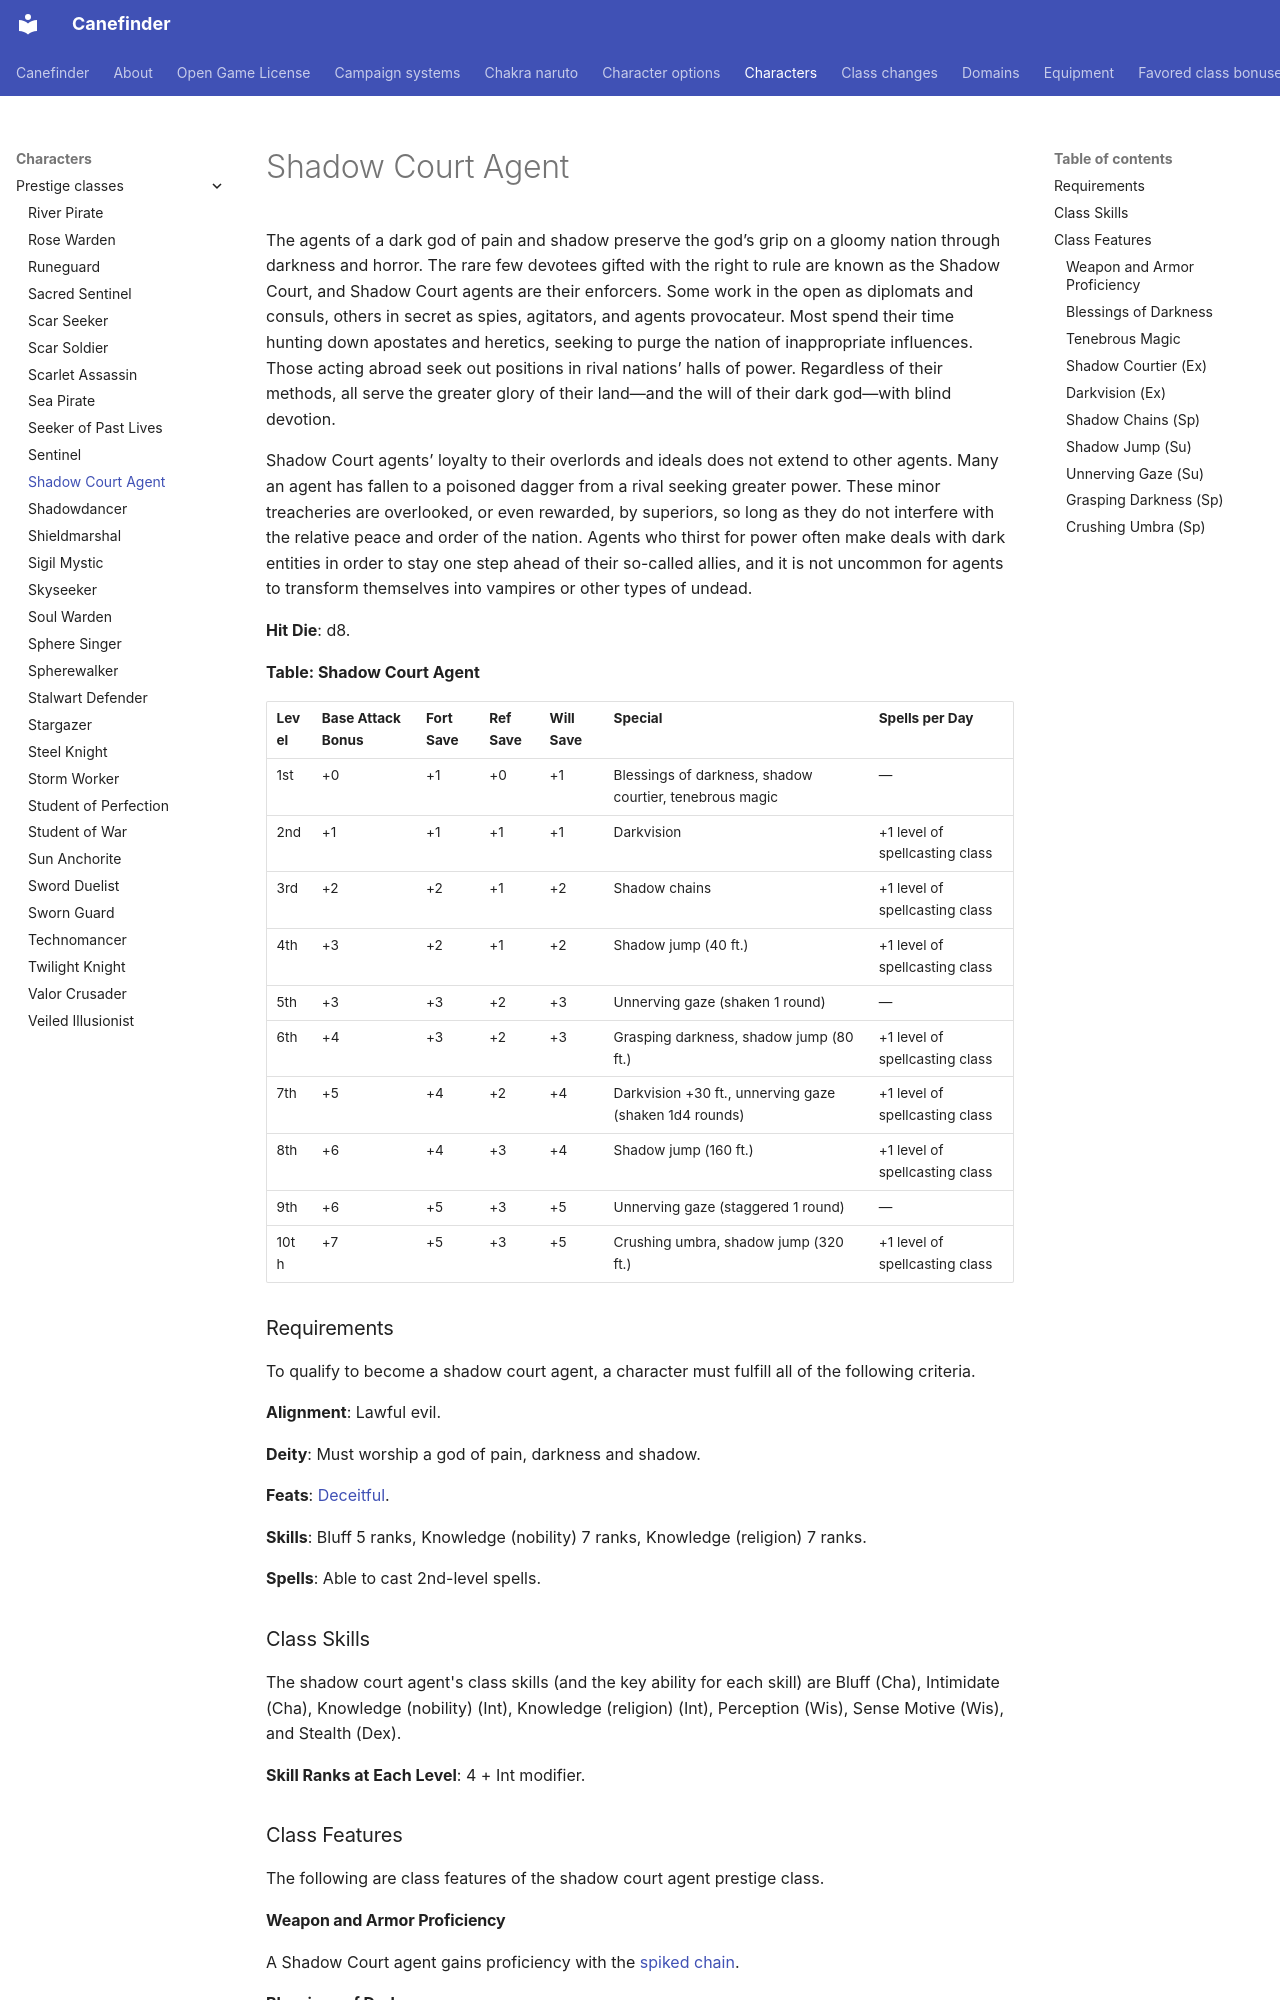

repository: canefinderhouserules/Canefinderhouserules · page: characters/prestige-classes/shadow-court-agent/index.html · generator: mkdocs

# Shadow Court Agent

The agents of a dark god of pain and shadow preserve the god’s grip on a gloomy nation through darkness and horror. The rare few devotees gifted with the right to rule are known as the Shadow Court, and Shadow Court agents are their enforcers. Some work in the open as diplomats and consuls, others in secret as spies, agitators, and agents provocateur. Most spend their time hunting down apostates and heretics, seeking to purge the nation of inappropriate influences. Those acting abroad seek out positions in rival nations’ halls of power. Regardless of their methods, all serve the greater glory of their land—and the will of their dark god—with blind devotion.

Shadow Court agents’ loyalty to their overlords and ideals does not extend to other agents. Many an agent has fallen to a poisoned dagger from a rival seeking greater power. These minor treacheries are overlooked, or even rewarded, by superiors, so long as they do not interfere with the relative peace and order of the nation. Agents who thirst for power often make deals with dark entities in order to stay one step ahead of their so-called allies, and it is not uncommon for agents to transform themselves into vampires or other types of undead.

**Hit Die**: d8.

**Table: Shadow Court Agent**

| Level | Base Attack Bonus | Fort Save | Ref Save | Will Save | Special | Spells per Day |
|---|---|---|---|---|---|---|
| 1st | +0 | +1 | +0 | +1 | Blessings of darkness, shadow courtier, tenebrous magic | — |
| 2nd | +1 | +1 | +1 | +1 | Darkvision | +1 level of spellcasting class |
| 3rd | +2 | +2 | +1 | +2 | Shadow chains | +1 level of spellcasting class |
| 4th | +3 | +2 | +1 | +2 | Shadow jump (40 ft.) | +1 level of spellcasting class |
| 5th | +3 | +3 | +2 | +3 | Unnerving gaze (shaken 1 round) | — |
| 6th | +4 | +3 | +2 | +3 | Grasping darkness, shadow jump (80 ft.) | +1 level of spellcasting class |
| 7th | +5 | +4 | +2 | +4 | Darkvision +30 ft., unnerving gaze (shaken 1d4 rounds) | +1 level of spellcasting class |
| 8th | +6 | +4 | +3 | +4 | Shadow jump (160 ft.) | +1 level of spellcasting class |
| 9th | +6 | +5 | +3 | +5 | Unnerving gaze (staggered 1 round) | — |
| 10th | +7 | +5 | +3 | +5 | Crushing umbra, shadow jump (320 ft.) | +1 level of spellcasting class |

### Requirements

To qualify to become a shadow court agent, a character must fulfill all of the following criteria.

**Alignment**: Lawful evil.

**Deity**: Must worship a god of pain, darkness and shadow.

**Feats**: [Deceitful](../../rules/feats/deceitful.md).

**Skills**: Bluff 5 ranks, Knowledge (nobility) 7 ranks, Knowledge (religion) 7 ranks.

**Spells**: Able to cast 2nd-level spells.

### Class Skills

The shadow court agent's class skills (and the key ability for each skill) are Bluff (Cha), Intimidate (Cha), Knowledge (nobility) (Int), Knowledge (religion) (Int), Perception (Wis), Sense Motive (Wis), and Stealth (Dex).

**Skill Ranks at Each Level**: 4 + Int modifier.

### Class Features

The following are class features of the shadow court agent prestige class.

#### Weapon and Armor Proficiency

A Shadow Court agent gains proficiency with the [spiked chain](../../equipment/weapons/chain-spiked.md).

#### Blessings of Darkness

A Shadow Court agent gains the Darkness domain at 1st level, using his class level as his effective cleric level to determine the effects of its granted powers. If he already possesses the Darkness domain from another class, his Shadow Court agent levels stack with levels in that class when determining the effects of his Darkness domain powers. The Shadow Court agent does not receive bonus spells or domain spell slots from his Shadow Court agent levels.
